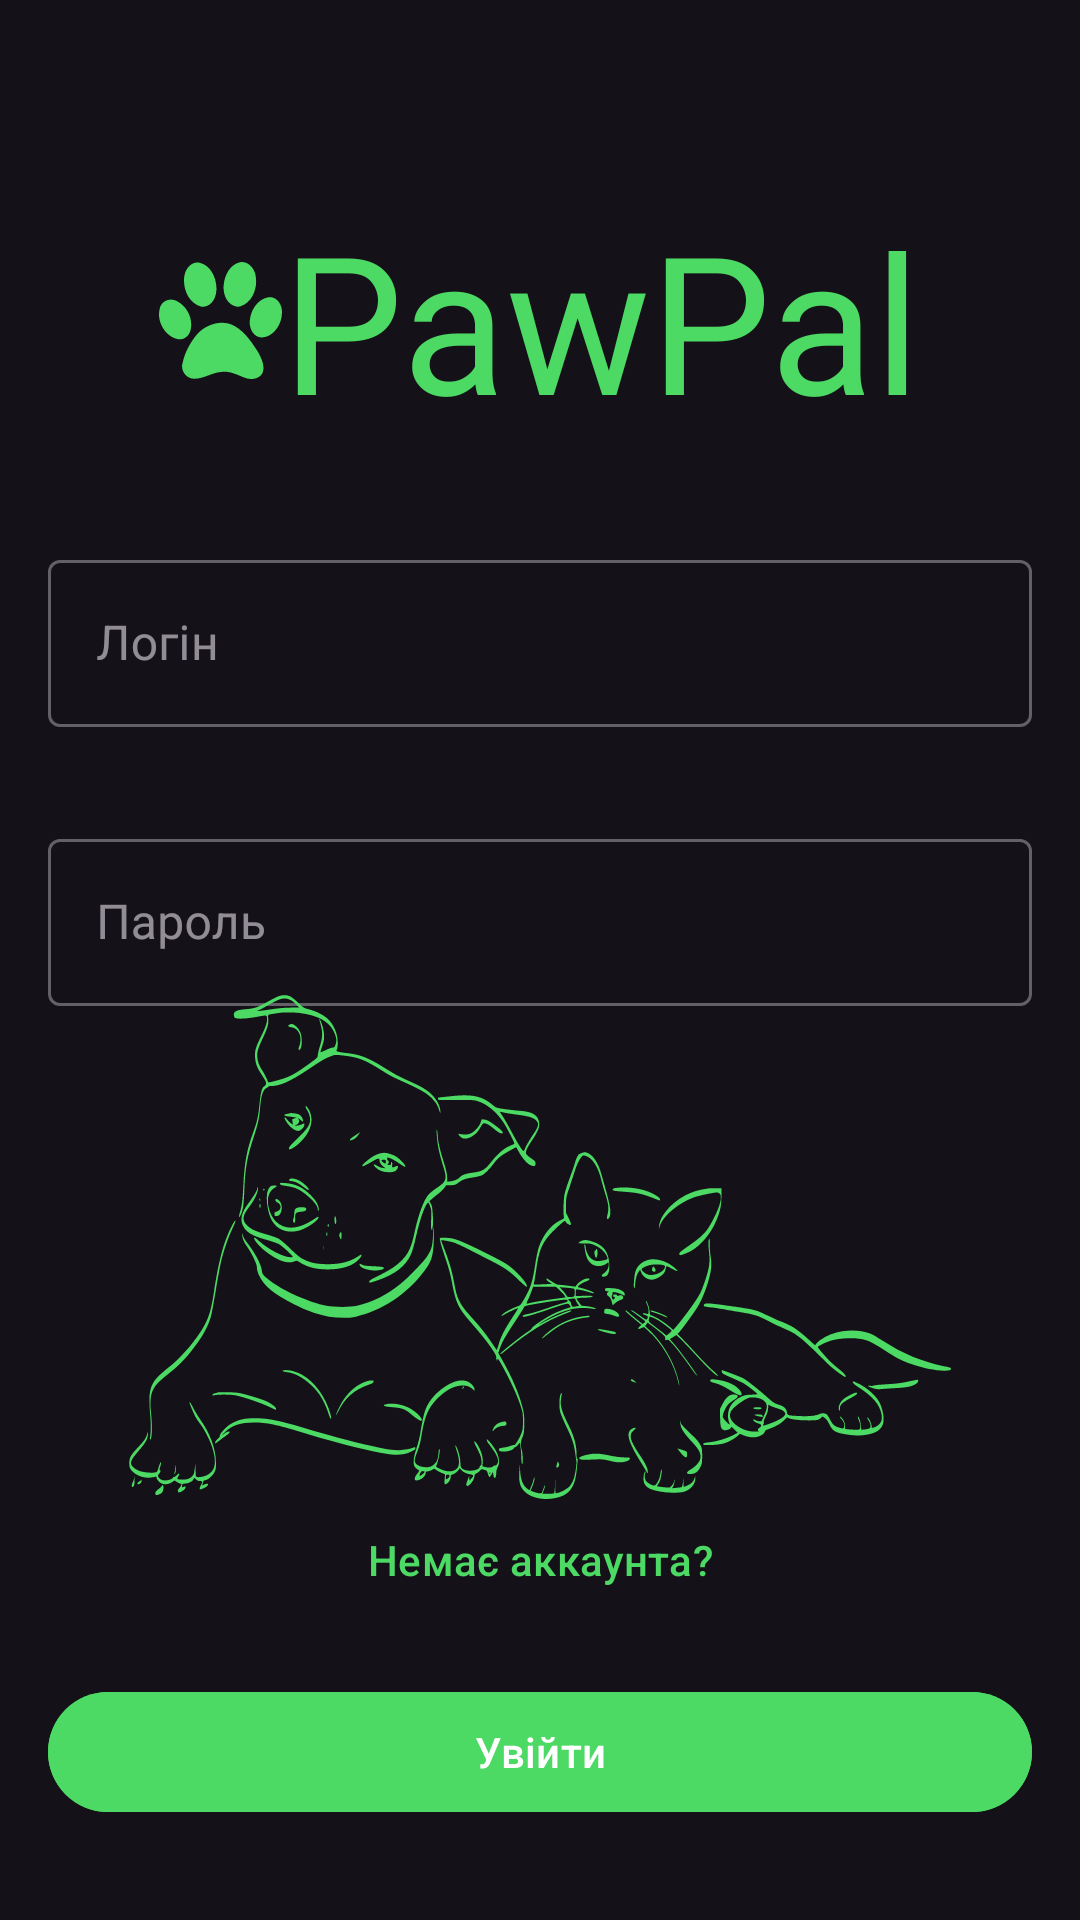

Produce the Android XML layout that renders to this screen, including the resource entries it uses.
<!-- AndroidManifest.xml: application theme Theme.PawPal -->
<!-- res/layout/fragment_login.xml -->
<?xml version="1.0" encoding="utf-8"?>
<androidx.constraintlayout.widget.ConstraintLayout xmlns:android="http://schemas.android.com/apk/res/android"
    xmlns:app="http://schemas.android.com/apk/res-auto"
    android:layout_width="match_parent"
    android:layout_height="match_parent">

    <include
        android:id="@+id/clAppName"
        layout="@layout/layout_app_name" />

    <com.google.android.material.textfield.TextInputLayout
        android:id="@+id/tilLog"
        style="@style/Widget.MaterialComponents.TextInputLayout.OutlinedBox"
        android:layout_width="match_parent"
        android:layout_height="wrap_content"
        android:layout_marginHorizontal="16dp"
        android:layout_marginTop="32dp"
        android:hint="@string/login"
        app:layout_constraintEnd_toEndOf="parent"
        app:layout_constraintStart_toStartOf="parent"
        app:layout_constraintTop_toBottomOf="@id/clAppName">

        <androidx.appcompat.widget.AppCompatEditText
            android:id="@+id/etLogin"
            android:layout_width="match_parent"
            android:layout_height="wrap_content"
            android:inputType="text" />
    </com.google.android.material.textfield.TextInputLayout>

    <com.google.android.material.textfield.TextInputLayout
        android:id="@+id/tilPass"
        style="@style/Widget.MaterialComponents.TextInputLayout.OutlinedBox"
        android:layout_width="match_parent"
        android:layout_height="wrap_content"
        android:layout_marginHorizontal="16dp"
        android:layout_marginTop="32dp"
        android:hint="@string/password"
        app:layout_constraintTop_toBottomOf="@+id/tilLog">

        <androidx.appcompat.widget.AppCompatEditText
            android:id="@+id/etPassword"
            android:layout_width="match_parent"
            android:layout_height="wrap_content"
            android:inputType="textPassword" />
    </com.google.android.material.textfield.TextInputLayout>

    <com.google.android.material.button.MaterialButton
        android:id="@+id/tvNoAcc"
        android:layout_width="wrap_content"
        android:layout_height="wrap_content"
        android:layout_marginBottom="16dp"
        android:text="@string/not_have_acc"
        android:textColor="@color/green_light"
        style="@style/Widget.Material3.Button.TextButton"
        android:textSize="14sp"
        app:layout_constraintBottom_toTopOf="@id/btSignIn"
        app:layout_constraintEnd_toEndOf="parent"
        app:layout_constraintStart_toStartOf="parent" />

    <com.google.android.material.button.MaterialButton
        android:id="@+id/btSignIn"
        android:layout_width="0dp"
        android:layout_height="wrap_content"
        android:layout_marginHorizontal="16dp"
        android:layout_marginBottom="32dp"
        android:backgroundTint="@color/green_light"
        android:text="@string/sign_in"
        android:textAllCaps="false"
        android:textColor="@color/white"
        app:cornerRadius="32dp"
        app:layout_constraintBottom_toBottomOf="parent"
        app:layout_constraintEnd_toEndOf="parent"
        app:layout_constraintStart_toStartOf="parent" />

    <androidx.appcompat.widget.AppCompatImageView
        android:layout_width="wrap_content"
        android:layout_height="wrap_content"
        app:layout_constraintBottom_toTopOf="@id/tvNoAcc"
        app:layout_constraintEnd_toEndOf="parent"
        app:layout_constraintStart_toStartOf="parent"
        app:layout_constraintTop_toBottomOf="@id/tilPass"
        app:srcCompat="@drawable/ic_cat_dog" />
</androidx.constraintlayout.widget.ConstraintLayout>
<!-- res/layout/layout_app_name.xml (included above) -->
<?xml version="1.0" encoding="utf-8"?>
<androidx.constraintlayout.widget.ConstraintLayout xmlns:android="http://schemas.android.com/apk/res/android"
    android:layout_width="match_parent"
    android:layout_height="wrap_content"
    xmlns:app="http://schemas.android.com/apk/res-auto">
    <com.google.android.material.textview.MaterialTextView
        android:id="@+id/tvAppName"
        android:layout_width="wrap_content"
        android:layout_height="wrap_content"
        android:layout_marginTop="64dp"
        android:text="@string/app_name"
        android:textColor="@color/green_light"
        android:textSize="64sp"
        app:fontFamily="@font/indie_flower"
        app:layout_constraintEnd_toEndOf="parent"
        app:layout_constraintStart_toEndOf="@+id/ivPawPrint"
        app:layout_constraintTop_toTopOf="parent" />

    <androidx.appcompat.widget.AppCompatImageView
        android:id="@+id/ivPawPrint"
        android:layout_width="wrap_content"
        android:layout_height="wrap_content"
        app:layout_constraintBottom_toBottomOf="@id/tvAppName"
        app:layout_constraintEnd_toStartOf="@id/tvAppName"
        app:layout_constraintHorizontal_chainStyle="packed"
        app:layout_constraintStart_toStartOf="parent"
        app:layout_constraintTop_toTopOf="@id/tvAppName"
        app:srcCompat="@drawable/ic_paw_print" />

</androidx.constraintlayout.widget.ConstraintLayout>
<!-- resources referenced by this layout -->
<resources>
  <color name="green_light">#4CD964</color>
  <color name="white">#FFFFFFFF</color>
  <!-- drawable ic_cat_dog: vector/xml drawable (drawable, 48481 chars, omitted) -->
  <!-- drawable ic_paw_print (drawable) -->
  <vector xmlns:android="http://schemas.android.com/apk/res/android"
      xmlns:tools="http://schemas.android.com/tools"
      android:width="41dp"
      android:height="39dp"
      android:viewportWidth="41"
      android:viewportHeight="39">
    <group>
      <clip-path
          android:pathData="M0,0h41v39h-41z"/>
      <path
          android:pathData="M27.564,-0C27.478,0.001 27.389,0.005 27.301,0.012C23.797,0.609 21.87,4.27 21.591,7.498C21.183,10.427 22.49,14.191 25.745,14.848C26.218,14.937 26.708,14.896 27.169,14.773C31.09,13.474 32.844,8.887 32.278,5.088C32.112,2.634 30.24,-0.034 27.564,-0ZM12.708,0.157C10.528,0.21 8.831,2.393 8.486,4.445C7.758,8.51 9.63,13.562 13.918,14.848C14.32,14.934 14.735,14.943 15.141,14.881C18.039,14.403 19.267,11.194 19.145,8.603C19.058,5.185 17.26,1.233 13.667,0.272C13.339,0.185 13.019,0.149 12.708,0.157ZM37.058,11.704C33.289,11.927 30.705,15.643 30.336,19.112C29.838,21.614 31.188,24.961 34.078,25.161C38.108,25.111 40.857,20.858 40.971,17.198C41.226,14.777 39.782,11.838 37.058,11.704ZM4.065,12.529C2.462,12.516 0.885,13.465 0.361,15.075C-1.037,19.382 1.77,24.838 6.389,25.743C8.316,26.069 10.01,24.607 10.488,22.847C11.5,19.084 9.42,14.714 5.9,13.006C5.326,12.688 4.693,12.534 4.065,12.529ZM20.964,20.253C17.82,20.26 14.627,21.836 12.591,24.182C10.392,26.917 8.591,30.099 7.887,33.549C7.031,36.033 8.971,38.892 11.659,38.909C14.893,38.997 17.672,36.804 20.888,36.641C23.616,36.231 26.058,37.632 28.511,38.55C30.6,39.432 33.486,39.094 34.552,36.873C35.39,34.611 34.156,32.197 33.133,30.188C31.048,26.926 28.813,23.498 25.393,21.461C24.023,20.622 22.5,20.25 20.964,20.253Z"
          android:fillColor="#4CD964"
          tools:ignore="VectorPath" />
    </group>
  </vector>
  <string name="app_name">PawPal</string>
  <string name="login">Логін</string>
  <string name="not_have_acc">Немає аккаунта?</string>
  <string name="password">Пароль</string>
  <string name="sign_in">Увійти</string>
  <style name="Theme.PawPal" parent="Theme.Material3.Dark.NoActionBar">
          
          <item name="colorPrimary">@color/white</item>
          <item name="colorPrimaryVariant">@color/white</item>
          <item name="colorOnPrimary">@color/white</item>
          
          <item name="colorSecondary">@color/teal_200</item>
          <item name="colorSecondaryVariant">@color/teal_700</item>
          <item name="colorOnSecondary">@color/black</item>
          
          <item name="android:statusBarColor">@android:color/transparent</item>
          
      </style>
  <color name="teal_200">#FF03DAC5</color>
  <color name="teal_700">#FF018786</color>
  <color name="black">#FF000000</color>
</resources>
